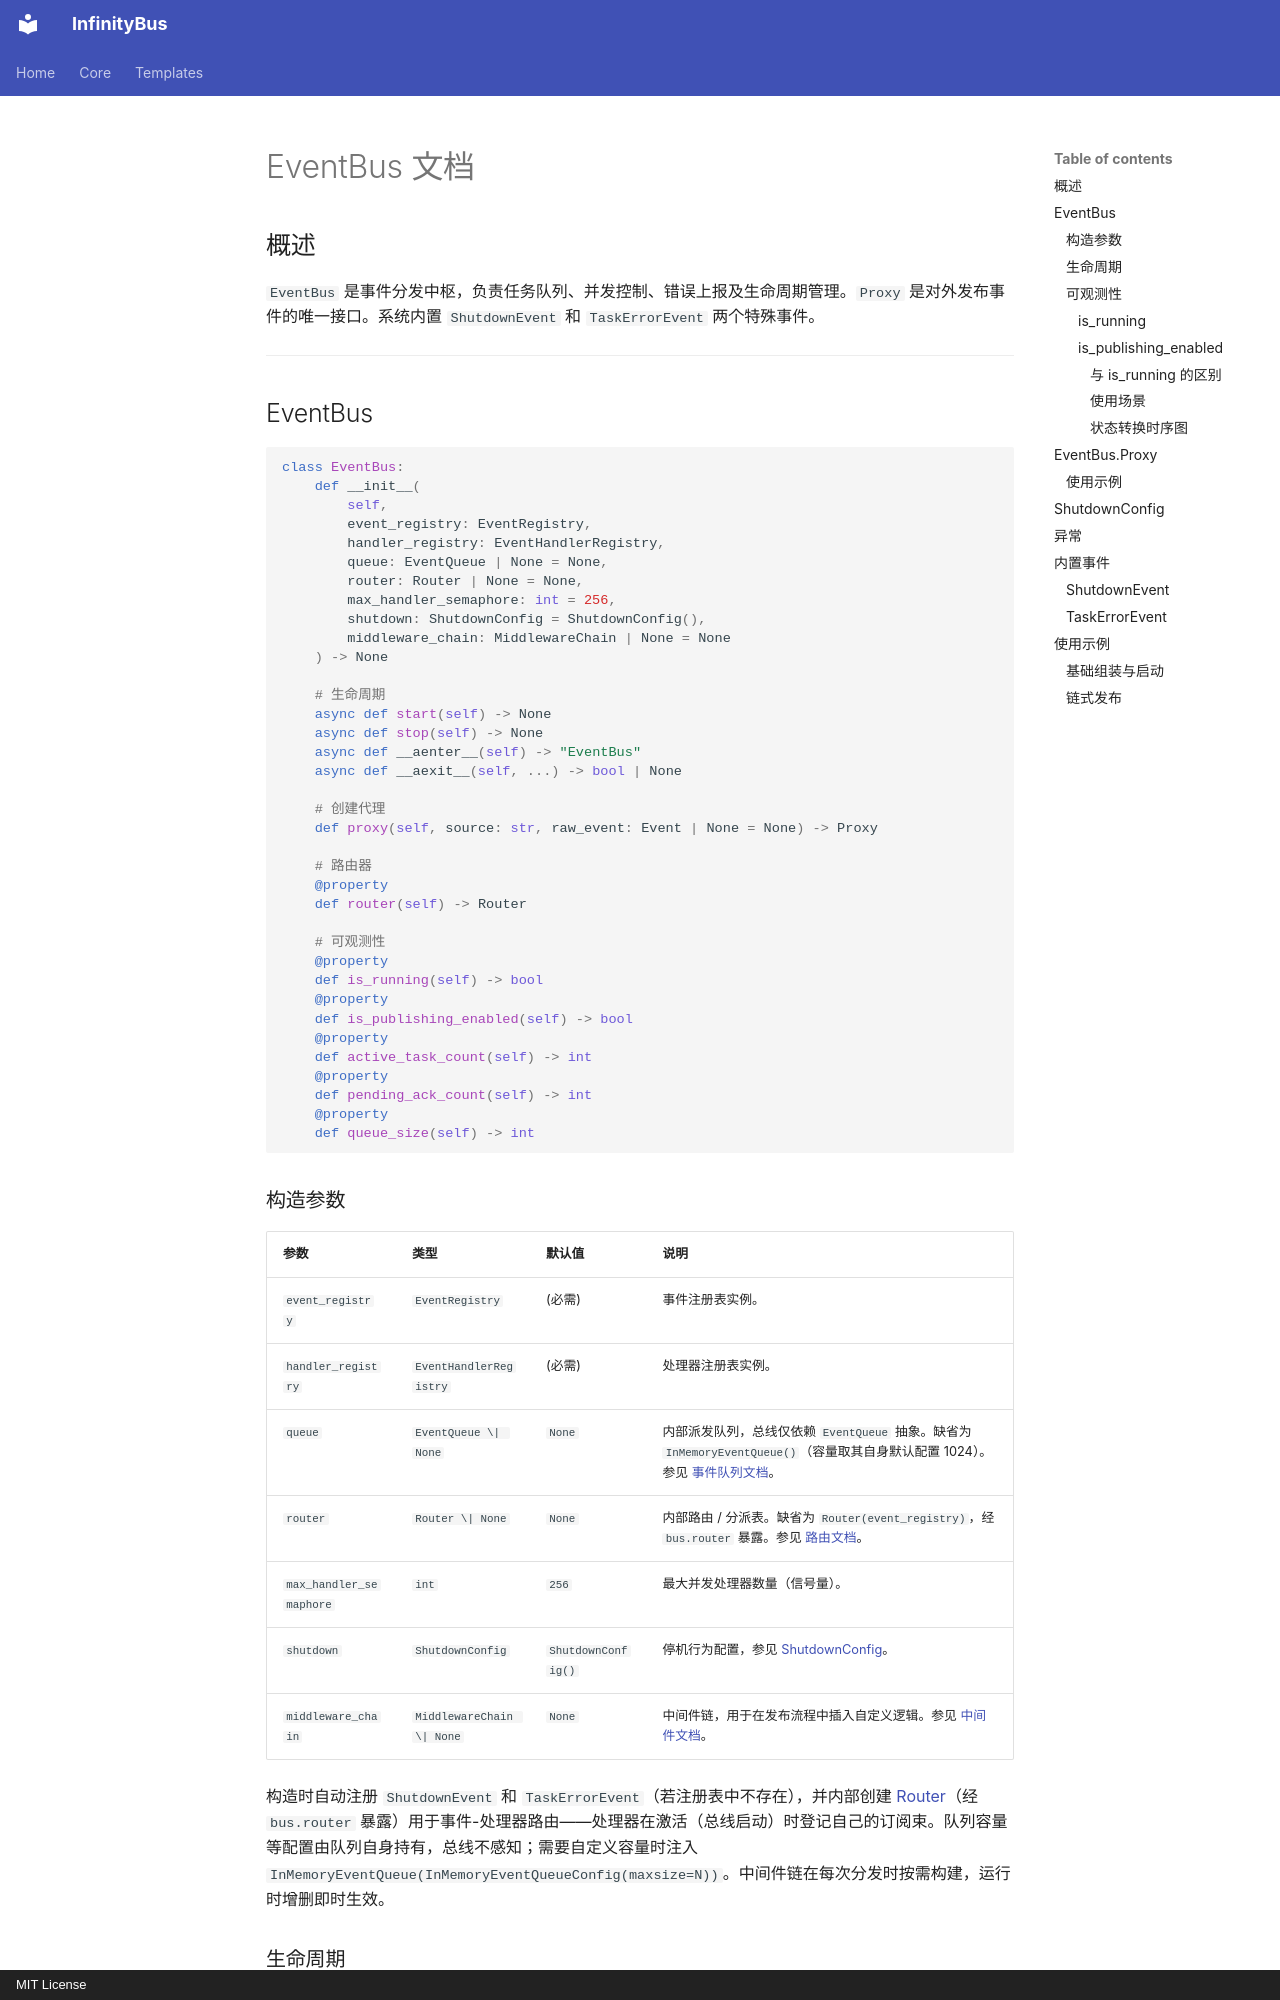

repository: yinbailiang/infinity_bus · page: zh-CN/bus/index.html · generator: mkdocs · copyright: MIT License

# EventBus 文档

## 概述

`EventBus` 是事件分发中枢，负责任务队列、并发控制、错误上报及生命周期管理。`Proxy` 是对外发布事件的唯一接口。系统内置 `ShutdownEvent` 和 `TaskErrorEvent` 两个特殊事件。

---

## EventBus

```python
class EventBus:
    def __init__(
        self,
        event_registry: EventRegistry,
        handler_registry: EventHandlerRegistry,
        queue: EventQueue | None = None,
        router: Router | None = None,
        max_handler_semaphore: int = 256,
        shutdown: ShutdownConfig = ShutdownConfig(),
        middleware_chain: MiddlewareChain | None = None
    ) -> None

    # 生命周期
    async def start(self) -> None
    async def stop(self) -> None
    async def __aenter__(self) -> "EventBus"
    async def __aexit__(self, ...) -> bool | None

    # 创建代理
    def proxy(self, source: str, raw_event: Event | None = None) -> Proxy

    # 路由器
    @property
    def router(self) -> Router

    # 可观测性
    @property
    def is_running(self) -> bool
    @property
    def is_publishing_enabled(self) -> bool
    @property
    def active_task_count(self) -> int
    @property
    def pending_ack_count(self) -> int
    @property
    def queue_size(self) -> int
```

### 构造参数

| 参数 | 类型 | 默认值 | 说明 |
| - | - | - | - |
| `event_registry` | `EventRegistry` | (必需) | 事件注册表实例。 |
| `handler_registry` | `EventHandlerRegistry` | (必需) | 处理器注册表实例。 |
| `queue` | `EventQueue \| None` | `None` | 内部派发队列，总线仅依赖 `EventQueue` 抽象。缺省为 `InMemoryEventQueue()`（容量取其自身默认配置 1024）。参见 [事件队列文档](queue.md)。 |
| `router` | `Router \| None` | `None` | 内部路由 / 分派表。缺省为 `Router(event_registry)`，经 `bus.router` 暴露。参见 [路由文档](router.md)。 |
| `max_handler_semaphore` | `int` | `256` | 最大并发处理器数量（信号量）。 |
| `shutdown` | `ShutdownConfig` | `ShutdownConfig()` | 停机行为配置，参见 [ShutdownConfig](#shutdownconfig)。 |
| `middleware_chain` | `MiddlewareChain \| None` | `None` | 中间件链，用于在发布流程中插入自定义逻辑。参见 [中间件文档](middleware.md)。 |

构造时自动注册 `ShutdownEvent` 和 `TaskErrorEvent`（若注册表中不存在），并内部创建 [Router](router.md)（经 `bus.router` 暴露）用于事件-处理器路由——处理器在激活（总线启动）时登记自己的订阅束。队列容量等配置由队列自身持有，总线不感知；需要自定义容量时注入 `InMemoryEventQueue(InMemoryEventQueueConfig(maxsize=N))`。中间件链在每次分发时按需构建，运行时增删即时生效。
